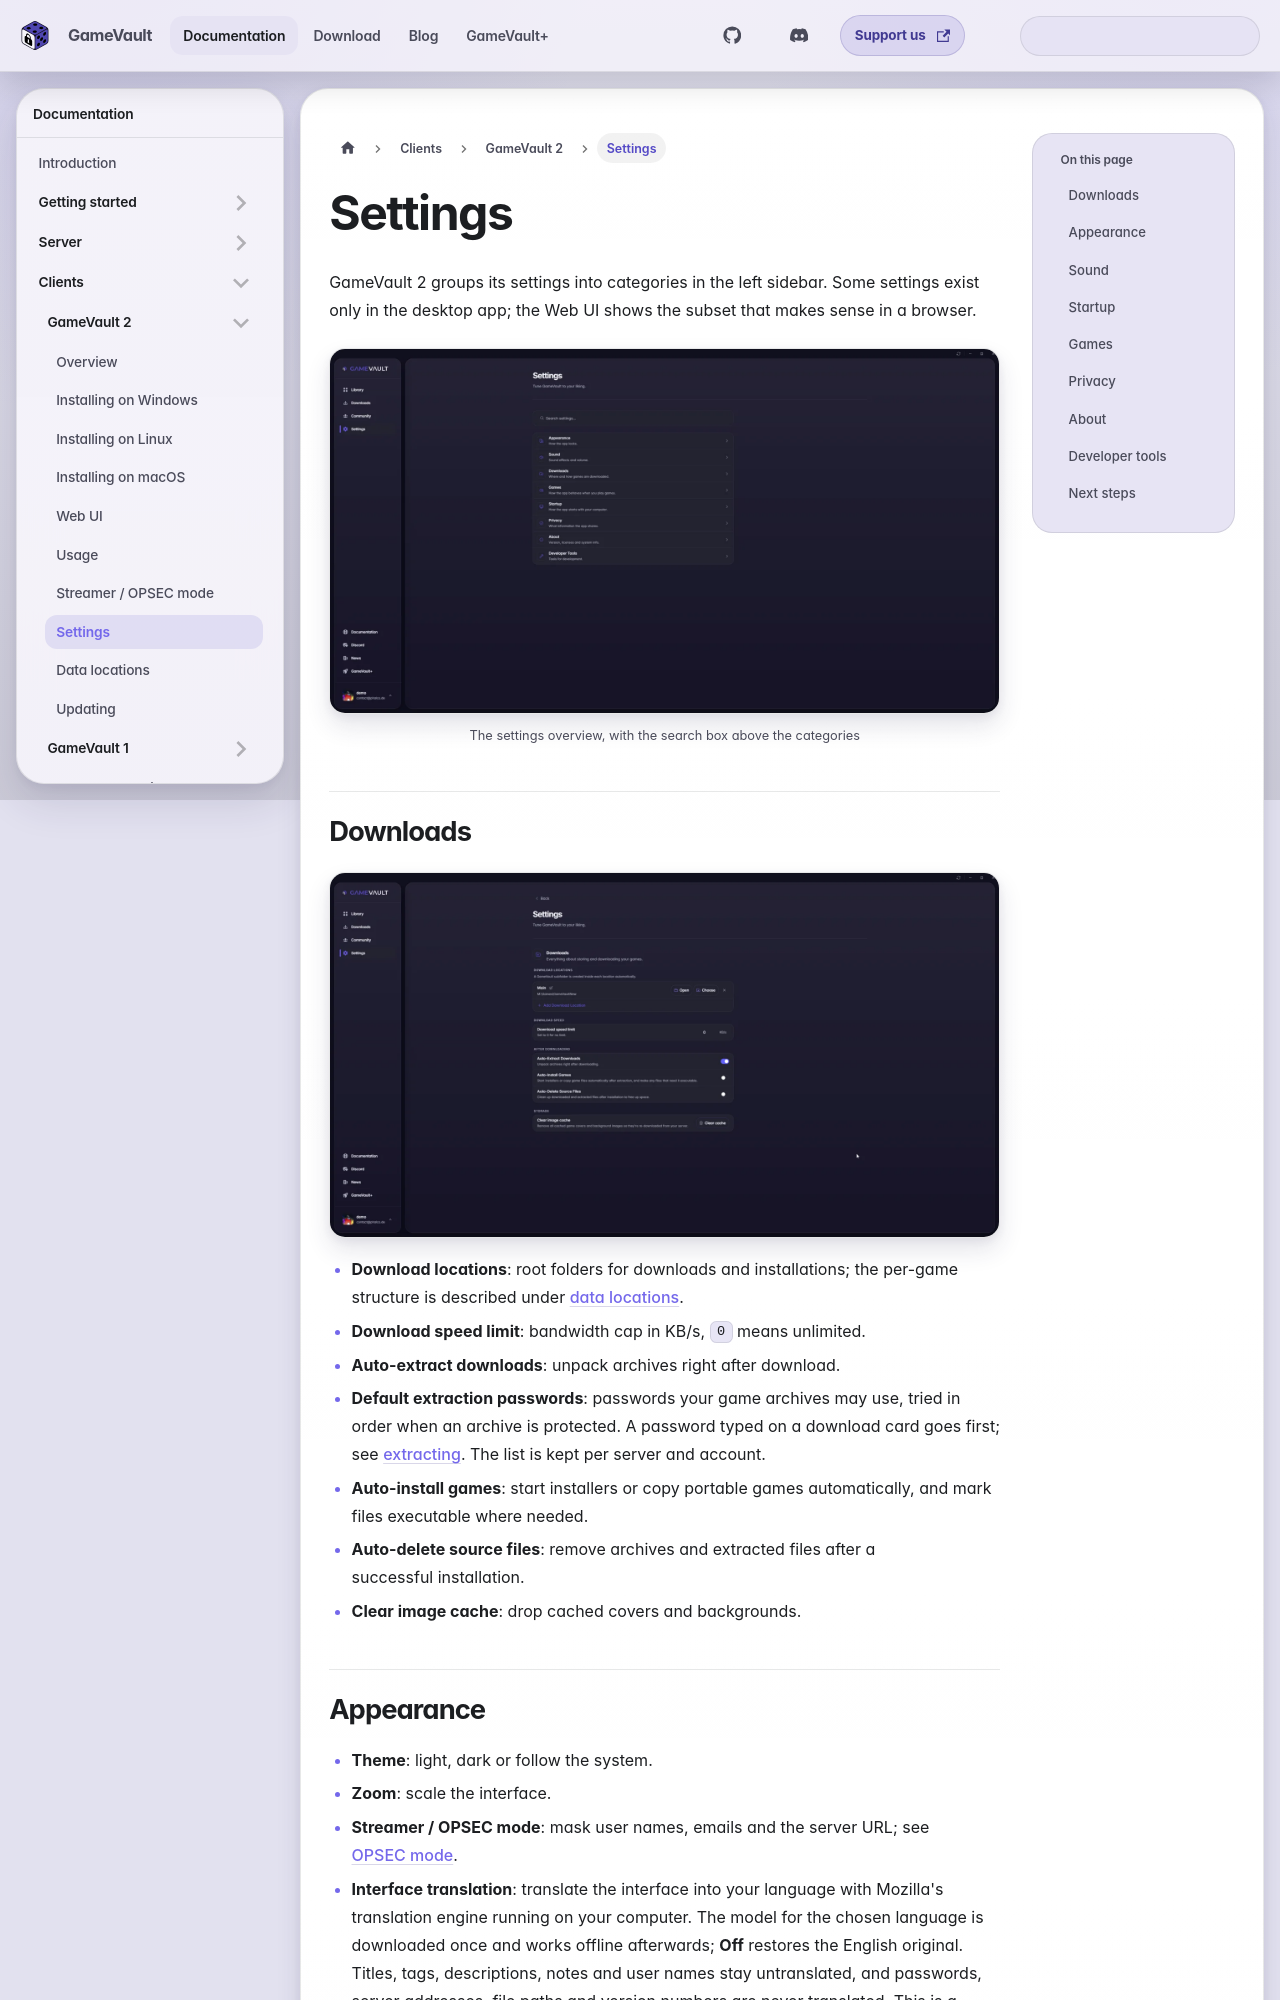

repository: Phalcode/gamevault-docs · page: docs/clients/gamevault-2/settings/index.html · generator: docusaurus

---
description: "Reference for every GameVault 2 setting: downloads, appearance, updates and privacy."
sidebar_position: 8
---

# Settings

GameVault 2 groups its settings into categories in the left sidebar. Some
settings exist only in the desktop app; the Web UI shows the subset that makes
sense in a browser.

![Settings overview listing appearance, sound, downloads, games, startup, privacy, about and developer tools](/img/screenshots/2026-10-26/Settings/Main.webp "The settings overview, with the search box above the categories")
